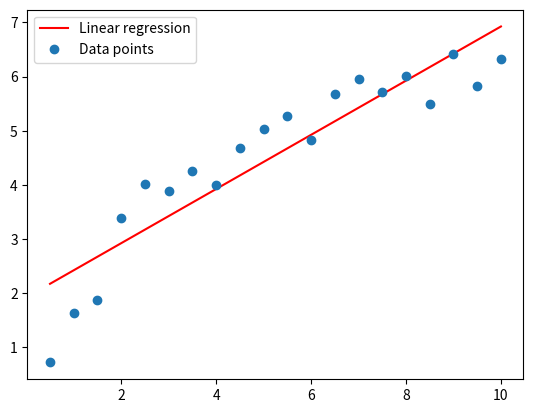

The script that saved this image:
# Mehmet Ali Balikci
# 150200059
import matplotlib.pyplot as plt
from sympy import symbols, Eq, solve
import numpy as np
from scipy.optimize import curve_fit


def linear_fit(x_datas, y_datas):
    sumOfSquares = 0
    sumOfx = 0
    sumOfy = 0
    productOfxy = 0
    for i, x in enumerate(x_datas):
        sumOfSquares += pow(x, 2)
        sumOfx += x
        sumOfy += y_datas[i]
        productOfxy += x * y_datas[i]
    n = len(x_datas)
    A, B = symbols("A B")
    eq1 = Eq(A * sumOfSquares + B * sumOfx, productOfxy)
    eq2 = Eq(A * sumOfx + B * n, sumOfy)

    sol = solve((eq1, eq2), (A, B))
    print("y = {}x + {}".format(sol[A], sol[B]))
    # plotting the linear regression line
    x = np.linspace(min(x_datas), max(x_datas), 100)
    y = sol[A] * x + sol[B]
    plt.plot(x, y, "-r", label="Linear regression")

    # plotting the data points
    plt.plot(x_datas, y_datas, "o", label="Data points")
    plt.legend()
    
def polynomial_fit(x_datas, y_datas):
    sumOfx = 0 
    sumOfy = 0
    sumOfSquares = 0
    sumOfCubes = 0
    sumOfFourthPower = 0
    productOfxy = 0
    productOfysqrx = 0

    for i, x in enumerate(x_datas):
        sumOfx += x
        sumOfy += y_datas[i]
        sumOfSquares += pow(x, 2)
        sumOfCubes += pow(x, 3)
        sumOfFourthPower += pow(x, 4)
        productOfxy += x * y_datas[i]
        productOfysqrx += y_datas[i] * pow(x, 2)

    n = len(x_datas)
    E, D, C = symbols("E D C")
    eq1 = Eq(n * E + D * sumOfx + C * sumOfSquares, sumOfy)
    eq2 = Eq(E * sumOfx + D * sumOfSquares + C * sumOfCubes, productOfxy)
    eq3 = Eq(E * sumOfSquares + D * sumOfCubes + C * sumOfFourthPower, productOfysqrx)
    
    sol = solve((eq1, eq2, eq3), (E, D, C))
    print("y = {}x^2 + {}x + {}".format(sol[C], sol[D], sol[E]))

    # plotting the polynomial regression line
    x = np.linspace(min(x_datas), max(x_datas), 100)
    y = sol[C] * pow(x, 2) + sol[D] * x + sol[E]
    plt.plot(x, y, "-r", label="Polynomial regression")

    # plotting the data points
    plt.plot(x_datas, y_datas, "o", label="Data points")
    plt.legend()
    plt.show()

def logarithmic_fit(x_datas, y_datas):
    def func(x, a, b):
        return a + b * np.log(x)

    popt, _ = curve_fit(func, x_datas, y_datas)
    print("y = {} + {} * log(x)".format(popt[0], popt[1]))
    # plotting the logarithmic regression line
    x = np.linspace(min(x_datas), max(x_datas), 100)
    y = popt[0] + popt[1] * np.log(x)
    plt.plot(x, y, "-r", label="Logarithmic regression")
    # plotting the data points
    plt.plot(x_datas, y_datas, "o", label="Data points")
    plt.legend()
    plt.show()
Xdatas = [
    0.5,1,1.5,2,2.5,3,3.5,4,4.5,5,
    5.5,6,6.5,7,7.5,8,8.5,9,9.5,10,
]
Ydatas = [
    0.72,1.63,1.88,3.39,4.02,3.89,4.25,3.99,4.68,5.03,5.27,
    4.82,5.67,5.95,5.72,6.01,5.5,6.41,5.83,6.33,
]

linear_fit(Xdatas, Ydatas)
#polynomial_fit(Xdatas , Ydatas)
#logarithmic_fit(Xdatas, Ydatas)
